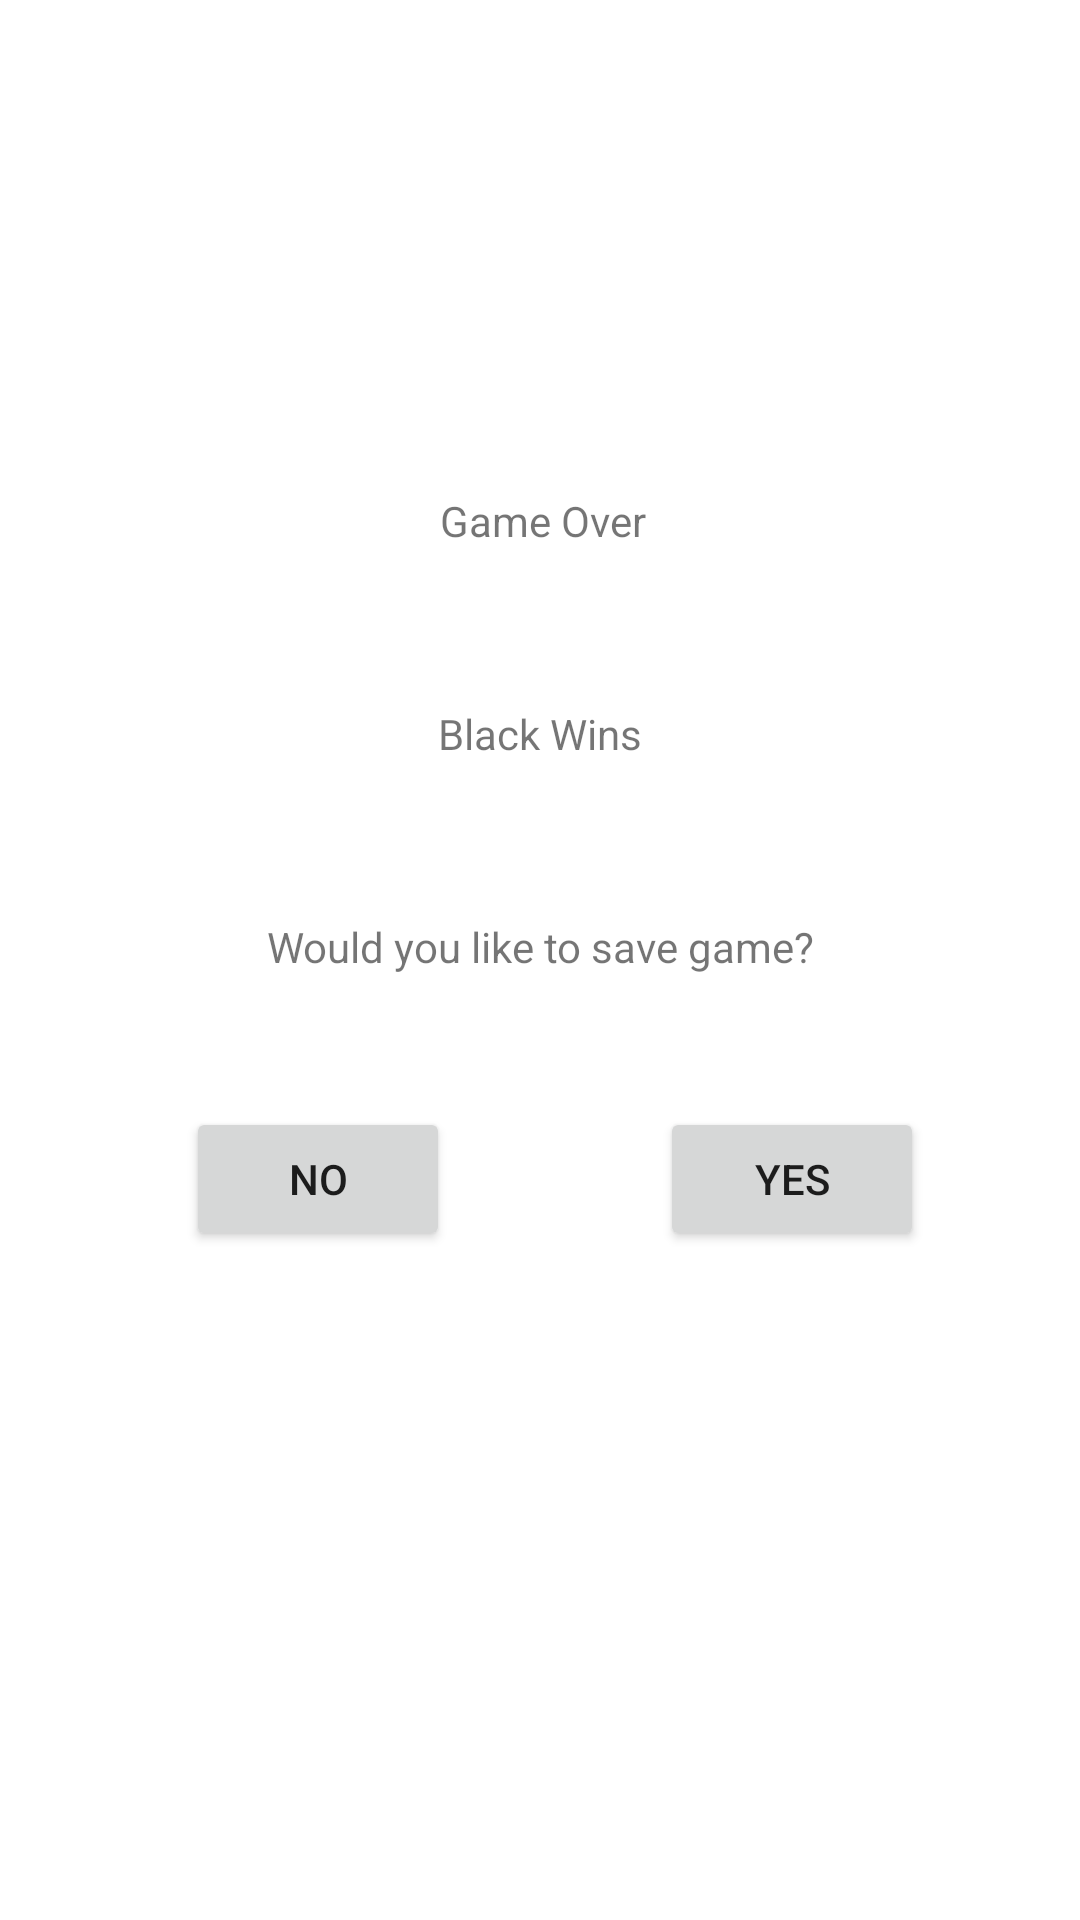

Write the Android layout XML for this screen, with the resource values it uses.
<!-- AndroidManifest.xml: application theme Theme.AndroidChess -->
<!-- res/layout/black_wins.xml -->
<?xml version="1.0" encoding="utf-8"?>
<androidx.constraintlayout.widget.ConstraintLayout xmlns:android="http://schemas.android.com/apk/res/android"
    xmlns:app="http://schemas.android.com/apk/res-auto"
    xmlns:tools="http://schemas.android.com/tools"
    android:layout_width="match_parent"
    android:layout_height="match_parent">

    <TextView
        android:id="@+id/textView"
        android:layout_width="wrap_content"
        android:layout_height="wrap_content"
        android:layout_marginStart="158dp"
        android:layout_marginTop="164dp"
        android:layout_marginEnd="157dp"
        android:text="Game Over"
        app:layout_constraintEnd_toEndOf="parent"
        app:layout_constraintHorizontal_bias="0.481"
        app:layout_constraintStart_toStartOf="parent"
        app:layout_constraintTop_toTopOf="parent" />

    <TextView
        android:id="@+id/textView2"
        android:layout_width="wrap_content"
        android:layout_height="wrap_content"
        android:layout_marginStart="158dp"
        android:layout_marginTop="52dp"
        android:layout_marginEnd="158dp"
        android:text="Black Wins"
        app:layout_constraintEnd_toEndOf="parent"
        app:layout_constraintStart_toStartOf="parent"
        app:layout_constraintTop_toBottomOf="@+id/textView" />

    <TextView
        android:id="@+id/textView3"
        android:layout_width="wrap_content"
        android:layout_height="wrap_content"
        android:layout_marginStart="100dp"
        android:layout_marginTop="52dp"
        android:layout_marginEnd="100dp"
        android:text="Would you like to save game?"
        app:layout_constraintEnd_toEndOf="parent"
        app:layout_constraintStart_toStartOf="parent"
        app:layout_constraintTop_toBottomOf="@+id/textView2" />

    <Button
        android:id="@+id/black_no"
        android:layout_width="wrap_content"
        android:layout_height="wrap_content"
        android:layout_marginStart="62dp"
        android:layout_marginTop="44dp"
        android:text="No"
        android:onClick="returnToMainMenu"
        app:layout_constraintStart_toStartOf="parent"
        app:layout_constraintTop_toBottomOf="@+id/textView3" />

    <Button
        android:id="@+id/button2"
        android:layout_width="wrap_content"
        android:layout_height="wrap_content"
        android:layout_marginTop="44dp"
        android:layout_marginEnd="52dp"
        android:text="Yes"
        android:onClick="saveGame"
        app:layout_constraintEnd_toEndOf="parent"
        app:layout_constraintTop_toBottomOf="@+id/textView3" />
</androidx.constraintlayout.widget.ConstraintLayout>
<!-- resources referenced by this layout -->
<resources>
  <style name="Theme.AndroidChess" parent="Theme.MaterialComponents.DayNight.DarkActionBar">
          
          <item name="colorPrimary">@color/purple_500</item>
          <item name="colorPrimaryVariant">@color/purple_700</item>
          <item name="colorOnPrimary">@color/white</item>
          
          <item name="colorSecondary">@color/teal_200</item>
          <item name="colorSecondaryVariant">@color/teal_700</item>
          <item name="colorOnSecondary">@color/black</item>
          
          <item name="android:statusBarColor" tools:targetApi="l">?attr/colorPrimaryVariant</item>
          
      </style>
  <color name="purple_500">#FF6200EE</color>
  <color name="purple_700">#FF3700B3</color>
  <color name="white">#FFFFFFFF</color>
  <color name="teal_200">#FF03DAC5</color>
  <color name="teal_700">#FF018786</color>
  <color name="black">#FF000000</color>
</resources>
